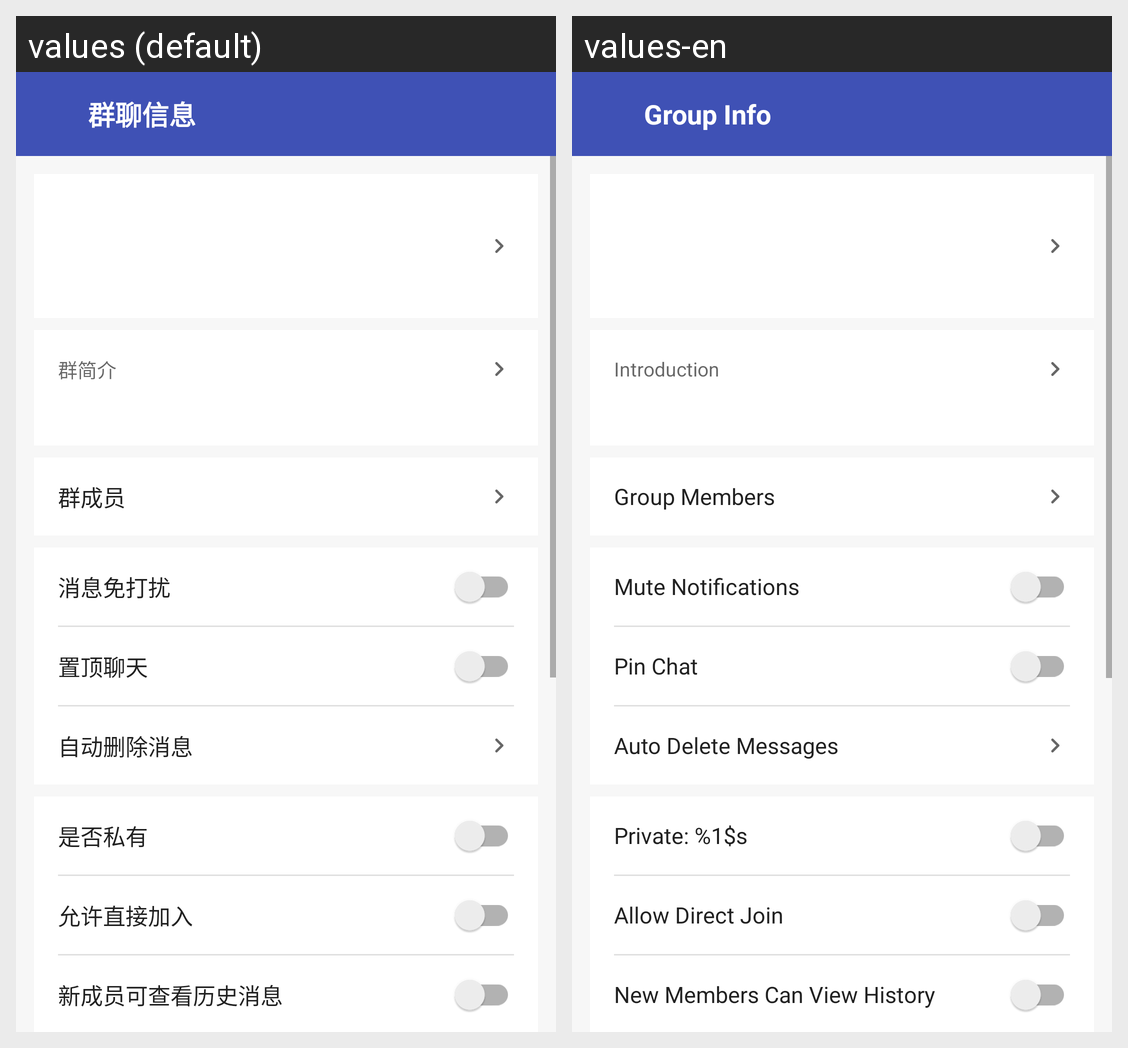

The same Android screen rendered under two of its app's locales, left to right. List the strings drawn on it with the default value and each locale's translation.
Android screen res/layout/activity_group_profile.xml rendered under 2 locales, left to right: values (default), values-en. Device: Nexus 5 (rendered at 1080×1920; each locale shown at half size, 540×960, under a caption strip naming it); theme Theme.云湖Old.
Strings drawn on this screen, with the default value and each locale's value (text and hints the layout hard-codes, and strings that could not be matched under every locale, appear in the picture but are not listed):

group_profile_title
  values: 群聊信息
  values-en: Group Info

group_profile_introduction_label
  values: 群简介
  values-en: Introduction

group_profile_members
  values: 群成员
  values-en: Group Members

group_profile_do_not_disturb
  values: 消息免打扰
  values-en: Mute Notifications

group_profile_top
  values: 置顶聊天
  values-en: Pin Chat

group_profile_auto_delete
  values: 自动删除消息
  values-en: Auto Delete Messages

group_profile_private
  values: 是否私有
  values-en: Private: %1$s

group_profile_direct_join
  values: 允许直接加入
  values-en: Allow Direct Join

group_profile_history_msg
  values: 新成员可查看历史消息
  values-en: New Members Can View History
